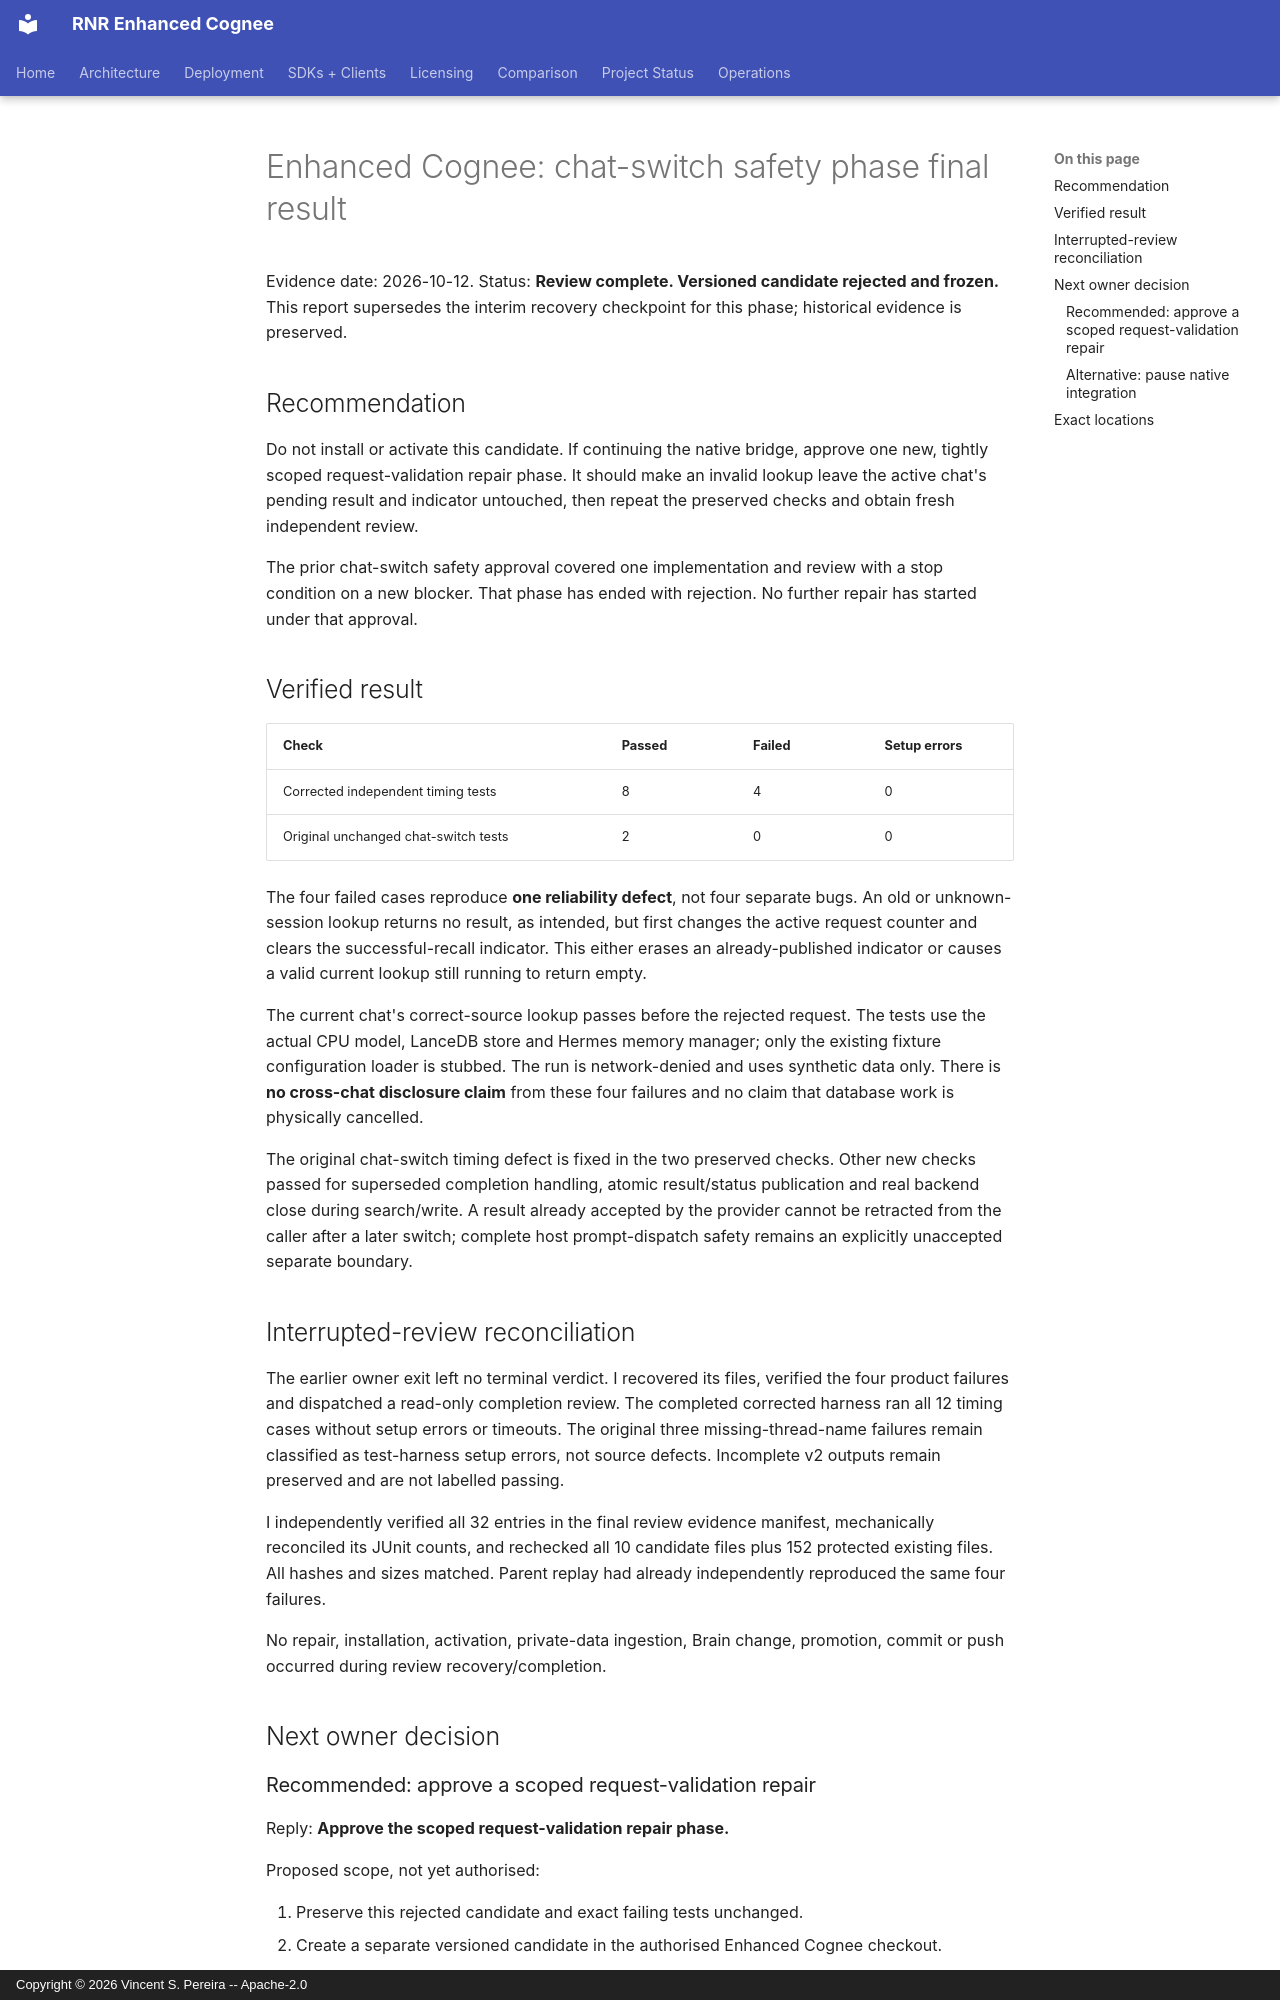

repository: vincentspereira/RNR-Enhanced-Cognee · page: hermes-chat-switch-safety-phase-final-result-2026-10-12/index.html · generator: mkdocs · copyright: Copyright © 2026 Vincent S. Pereira -- Apache-2.0

# Enhanced Cognee: chat-switch safety phase final result

Evidence date: 2026-10-12.
Status: **Review complete. Versioned candidate rejected and frozen.**
This report supersedes the interim recovery checkpoint for this phase; historical evidence is preserved.

## Recommendation

Do not install or activate this candidate. If continuing the native bridge, approve one new, tightly scoped request-validation repair phase. It should make an invalid lookup leave the active chat's pending result and indicator untouched, then repeat the preserved checks and obtain fresh independent review.

The prior chat-switch safety approval covered one implementation and review with a stop condition on a new blocker. That phase has ended with rejection. No further repair has started under that approval.

## Verified result

| Check | Passed | Failed | Setup errors |
| --- | --- | --- | --- |
| Corrected independent timing tests | 8 | 4 | 0 |
| Original unchanged chat-switch tests | 2 | 0 | 0 |

The four failed cases reproduce **one reliability defect**, not four separate bugs. An old or unknown-session lookup returns no result, as intended, but first changes the active request counter and clears the successful-recall indicator. This either erases an already-published indicator or causes a valid current lookup still running to return empty.

The current chat's correct-source lookup passes before the rejected request. The tests use the actual CPU model, LanceDB store and Hermes memory manager; only the existing fixture configuration loader is stubbed. The run is network-denied and uses synthetic data only. There is **no cross-chat disclosure claim** from these four failures and no claim that database work is physically cancelled.

The original chat-switch timing defect is fixed in the two preserved checks. Other new checks passed for superseded completion handling, atomic result/status publication and real backend close during search/write. A result already accepted by the provider cannot be retracted from the caller after a later switch; complete host prompt-dispatch safety remains an explicitly unaccepted separate boundary.

## Interrupted-review reconciliation

The earlier owner exit left no terminal verdict. I recovered its files, verified the four product failures and dispatched a read-only completion review. The completed corrected harness ran all 12 timing cases without setup errors or timeouts. The original three missing-thread-name failures remain classified as test-harness setup errors, not source defects. Incomplete v2 outputs remain preserved and are not labelled passing.

I independently verified all 32 entries in the final review evidence manifest, mechanically reconciled its JUnit counts, and rechecked all 10 candidate files plus 152 protected existing files. All hashes and sizes matched. Parent replay had already independently reproduced the same four failures.

No repair, installation, activation, private-data ingestion, Brain change, promotion, commit or push occurred during review recovery/completion.

## Next owner decision
